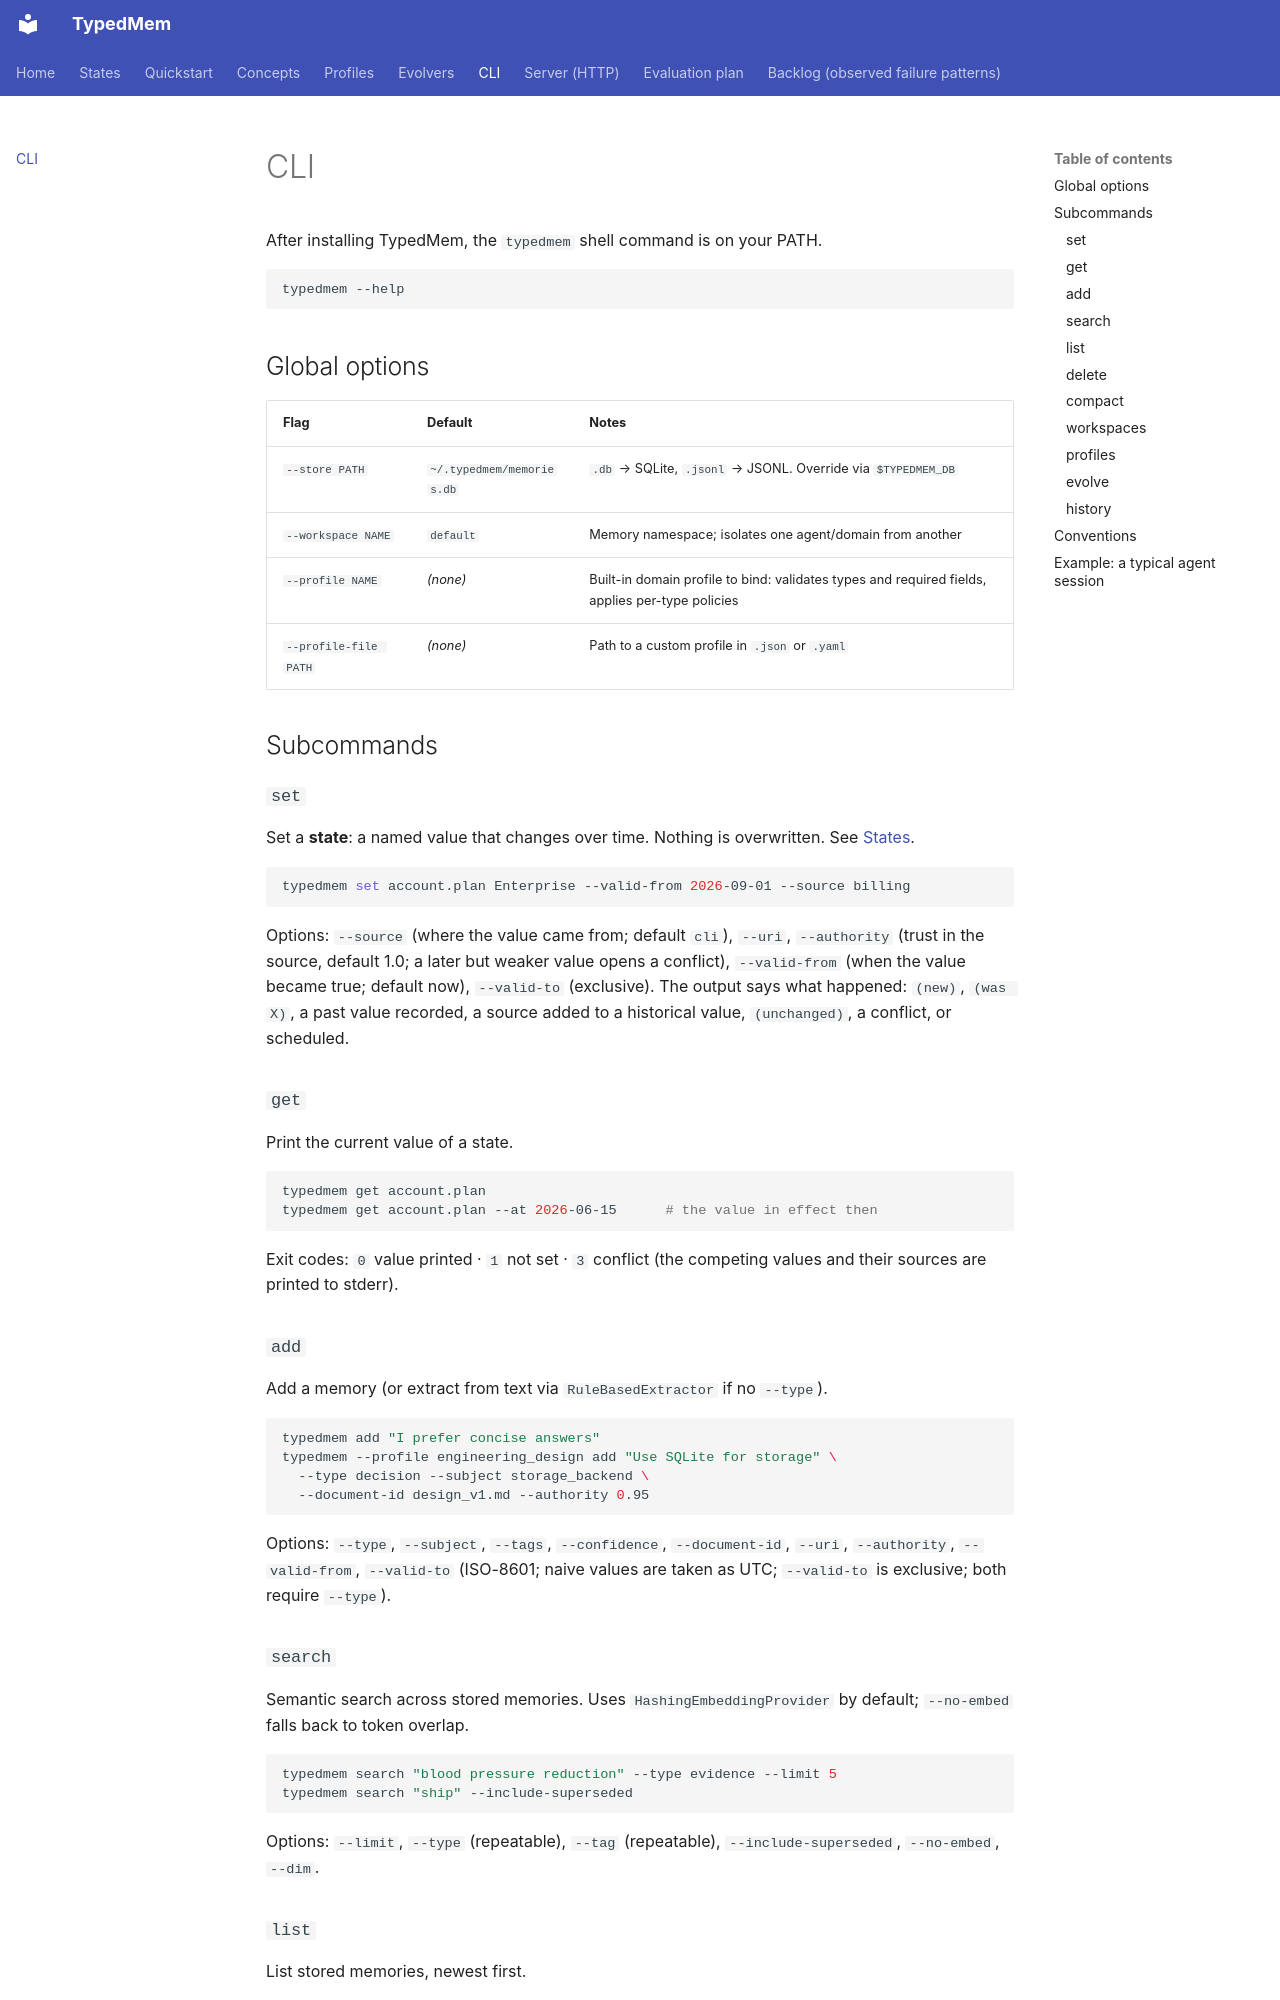

repository: lyr-ai/typedmem · page: cli/index.html · generator: mkdocs

# CLI

After installing TypedMem, the `typedmem` shell command is on your PATH.

```bash
typedmem --help
```

## Global options

| Flag | Default | Notes |
|---|---|---|
| `--store PATH` | `~/.typedmem/memories.db` | `.db` → SQLite, `.jsonl` → JSONL. Override via `$TYPEDMEM_DB` |
| `--workspace NAME` | `default` | Memory namespace; isolates one agent/domain from another |
| `--profile NAME` | _(none)_ | Built-in domain profile to bind: validates types and required fields, applies per-type policies |
| `--profile-file PATH` | _(none)_ | Path to a custom profile in `.json` or `.yaml` |

## Subcommands

### `set`

Set a **state**: a named value that changes over time. Nothing is
overwritten. See [States](states.md).

```bash
typedmem set account.plan Enterprise --valid-from 2026-09-01 --source billing
```

Options: `--source` (where the value came from; default `cli`), `--uri`,
`--authority` (trust in the source, default 1.0; a later but weaker value
opens a conflict), `--valid-from` (when the value became true; default now),
`--valid-to` (exclusive). The output says what happened: `(new)`,
`(was X)`, a past value recorded, a source added to a historical value,
`(unchanged)`, a conflict, or scheduled.

### `get`

Print the current value of a state.

```bash
typedmem get account.plan
typedmem get account.plan --at 2026-06-15      # the value in effect then
```

Exit codes: `0` value printed · `1` not set · `3` conflict (the competing
values and their sources are printed to stderr).

### `add`

Add a memory (or extract from text via `RuleBasedExtractor` if no `--type`).

```bash
typedmem add "I prefer concise answers"
typedmem --profile engineering_design add "Use SQLite for storage" \
  --type decision --subject storage_backend \
  --document-id design_v1.md --authority 0.95
```

Options: `--type`, `--subject`, `--tags`, `--confidence`, `--document-id`, `--uri`, `--authority`, `--valid-from`, `--valid-to` (ISO-8601; naive values are taken as UTC; `--valid-to` is exclusive; both require `--type`).

### `search`

Semantic search across stored memories. Uses `HashingEmbeddingProvider` by default; `--no-embed` falls back to token overlap.

```bash
typedmem search "blood pressure reduction" --type evidence --limit 5
typedmem search "ship" --include-superseded
```

Options: `--limit`, `--type` (repeatable), `--tag` (repeatable), `--include-superseded`, `--no-embed`, `--dim`.
